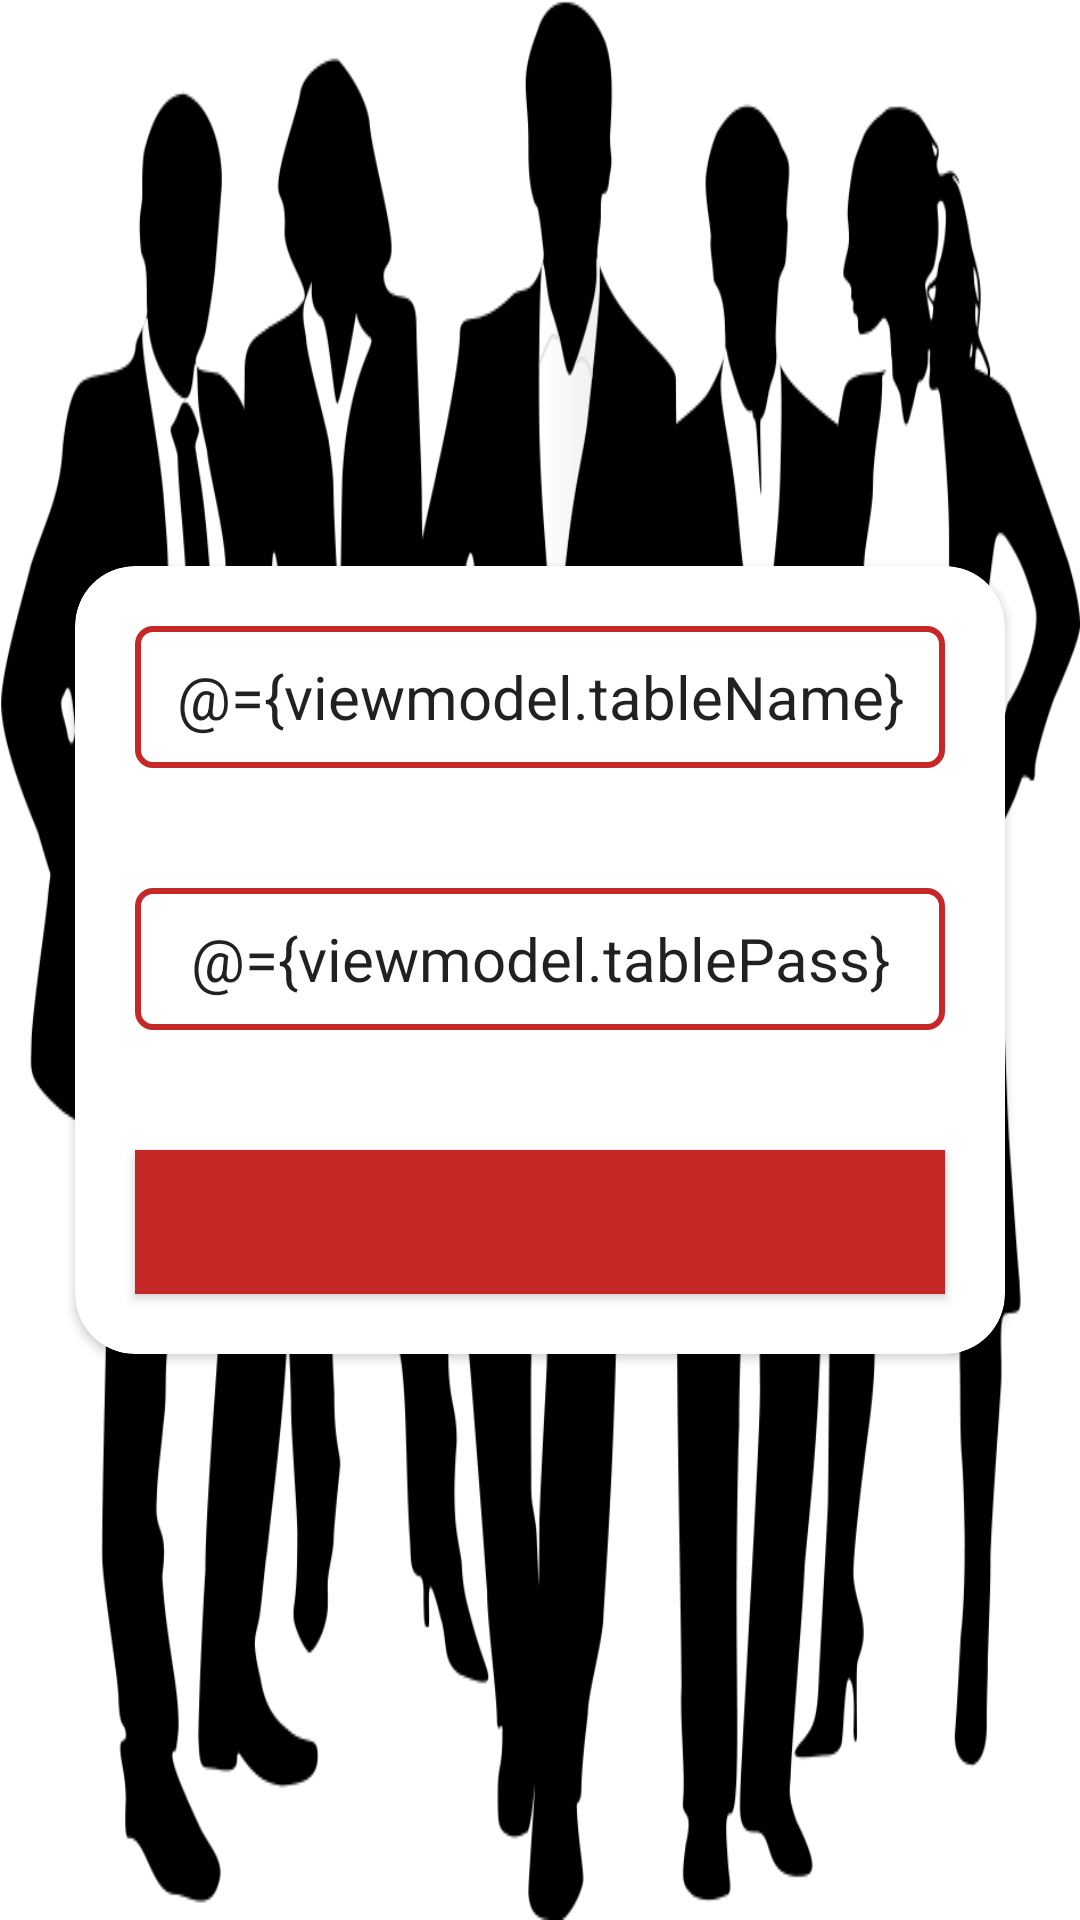

Layout XML and referenced resources for this Android screen:
<!-- AndroidManifest.xml: application theme Theme.OnlineMafia -->
<!-- res/layout/activity_create_table.xml -->
<?xml version="1.0" encoding="utf-8"?>
<layout
    xmlns:android="http://schemas.android.com/apk/res/android"
    xmlns:app="http://schemas.android.com/apk/res-auto"
    xmlns:tools="http://schemas.android.com/tools">
<data>
<variable
    name="viewmodel"
    type="com.jmzd.ghazal.onlinemafia.viewModel.CreateJoinViewModel" />
</data>
<androidx.constraintlayout.widget.ConstraintLayout
    android:layout_width="match_parent"
    android:layout_height="match_parent"
    android:background="@drawable/test2"
    android:layoutDirection="rtl"
    tools:context=".view.CreateTableActivity">

    <androidx.cardview.widget.CardView
        android:layout_width="match_parent"
        android:layout_height="wrap_content"
        android:layout_margin="25dp"
        android:padding="20dp"
        app:cardCornerRadius="20dp"
        app:layout_constraintBottom_toBottomOf="parent"
        app:layout_constraintEnd_toEndOf="parent"
        app:layout_constraintStart_toStartOf="parent"
        app:layout_constraintTop_toTopOf="parent">

        <LinearLayout
            android:layout_width="match_parent"
            android:layout_height="wrap_content"
            android:orientation="vertical">

        <EditText
            android:layout_width="match_parent"
            android:layout_height="wrap_content"
            android:layout_margin="20dp"
            android:background="@drawable/textview_outline"
            android:hint="@string/table_name_hint"
            android:padding="10dp"
            android:textAlignment="center"
            android:textSize="@dimen/form_text_size"
            android:text="@={viewmodel.tableName}"/>




    <EditText
        android:id="@+id/editText"
        android:layout_width="match_parent"
        android:layout_height="wrap_content"
        android:layout_margin="20dp"
        android:background="@drawable/textview_outline"
        android:hint="@string/table_password_hint"
        android:padding="10dp"
        android:textAlignment="center"
        android:textSize="@dimen/form_text_size"
        app:layout_constraintBottom_toBottomOf="parent"
        app:layout_constraintTop_toBottomOf="@+id/editText2"
        tools:layout_editor_absoluteX="53dp"
        android:text="@={viewmodel.tablePass}"/>
















            <androidx.appcompat.widget.AppCompatButton
                android:id="@+id/formButton"
                android:layout_width="match_parent"
                android:layout_height="wrap_content"
                android:layout_margin="20dp"
                android:padding="10dp"
                android:textAlignment="center"
                android:textSize="@dimen/form_text_size"
                android:textStyle="bold"
                android:background="@color/colorPrimaryDark"
                android:textColor="@color/white"
                />

        </LinearLayout>
    </androidx.cardview.widget.CardView>
</androidx.constraintlayout.widget.ConstraintLayout>
</layout>
<!-- resources referenced by this layout -->
<resources>
  <color name="colorPrimaryDark">#C62828</color>
  <color name="white">#FFFFFFFF</color>
  <dimen name="form_text_size">20sp</dimen>
  <!-- drawable test2: png bitmap (drawable, 58506 bytes) -->
  <!-- drawable textview_outline (drawable) -->
  <?xml version="1.0" encoding="utf-8"?>
  <shape xmlns:android="http://schemas.android.com/apk/res/android">
      <stroke
          android:color="@color/colorPrimaryDark"
          android:width="2dp" />
          <corners android:radius="5dp"/>
  </shape>
  <string name="table_name_hint">نام میز را وارد کنید</string>
  <string name="table_password_hint">رمز عبور میز را وارد کنید</string>
  <string name="your_name_hint">نام خود را وارد کنید</string>
  <style name="Theme.OnlineMafia" parent="Theme.MaterialComponents.DayNight.DarkActionBar">
          
          <item name="colorPrimary">@color/colorPrimary</item>
          <item name="colorPrimaryVariant">@color/colorPrimaryDark</item>
          <item name="colorOnPrimary">@color/colorAccent</item>
          
          <item name="colorSecondary">@color/colorAccent</item>
          <item name="colorSecondaryVariant">@color/teal_700</item>
          <item name="colorOnSecondary">@color/black</item>
          
          <item name="android:statusBarColor" tools:targetApi="l">?attr/colorPrimaryVariant</item>
          
          <item name="android:navigationBarColor">@color/colorPrimaryDark</item>
  
      </style>
  <color name="colorPrimary">#212121</color>
  <color name="colorAccent">#C6FF00</color>
  <color name="teal_700">#FF018786</color>
  <color name="black">#FF000000</color>
</resources>
